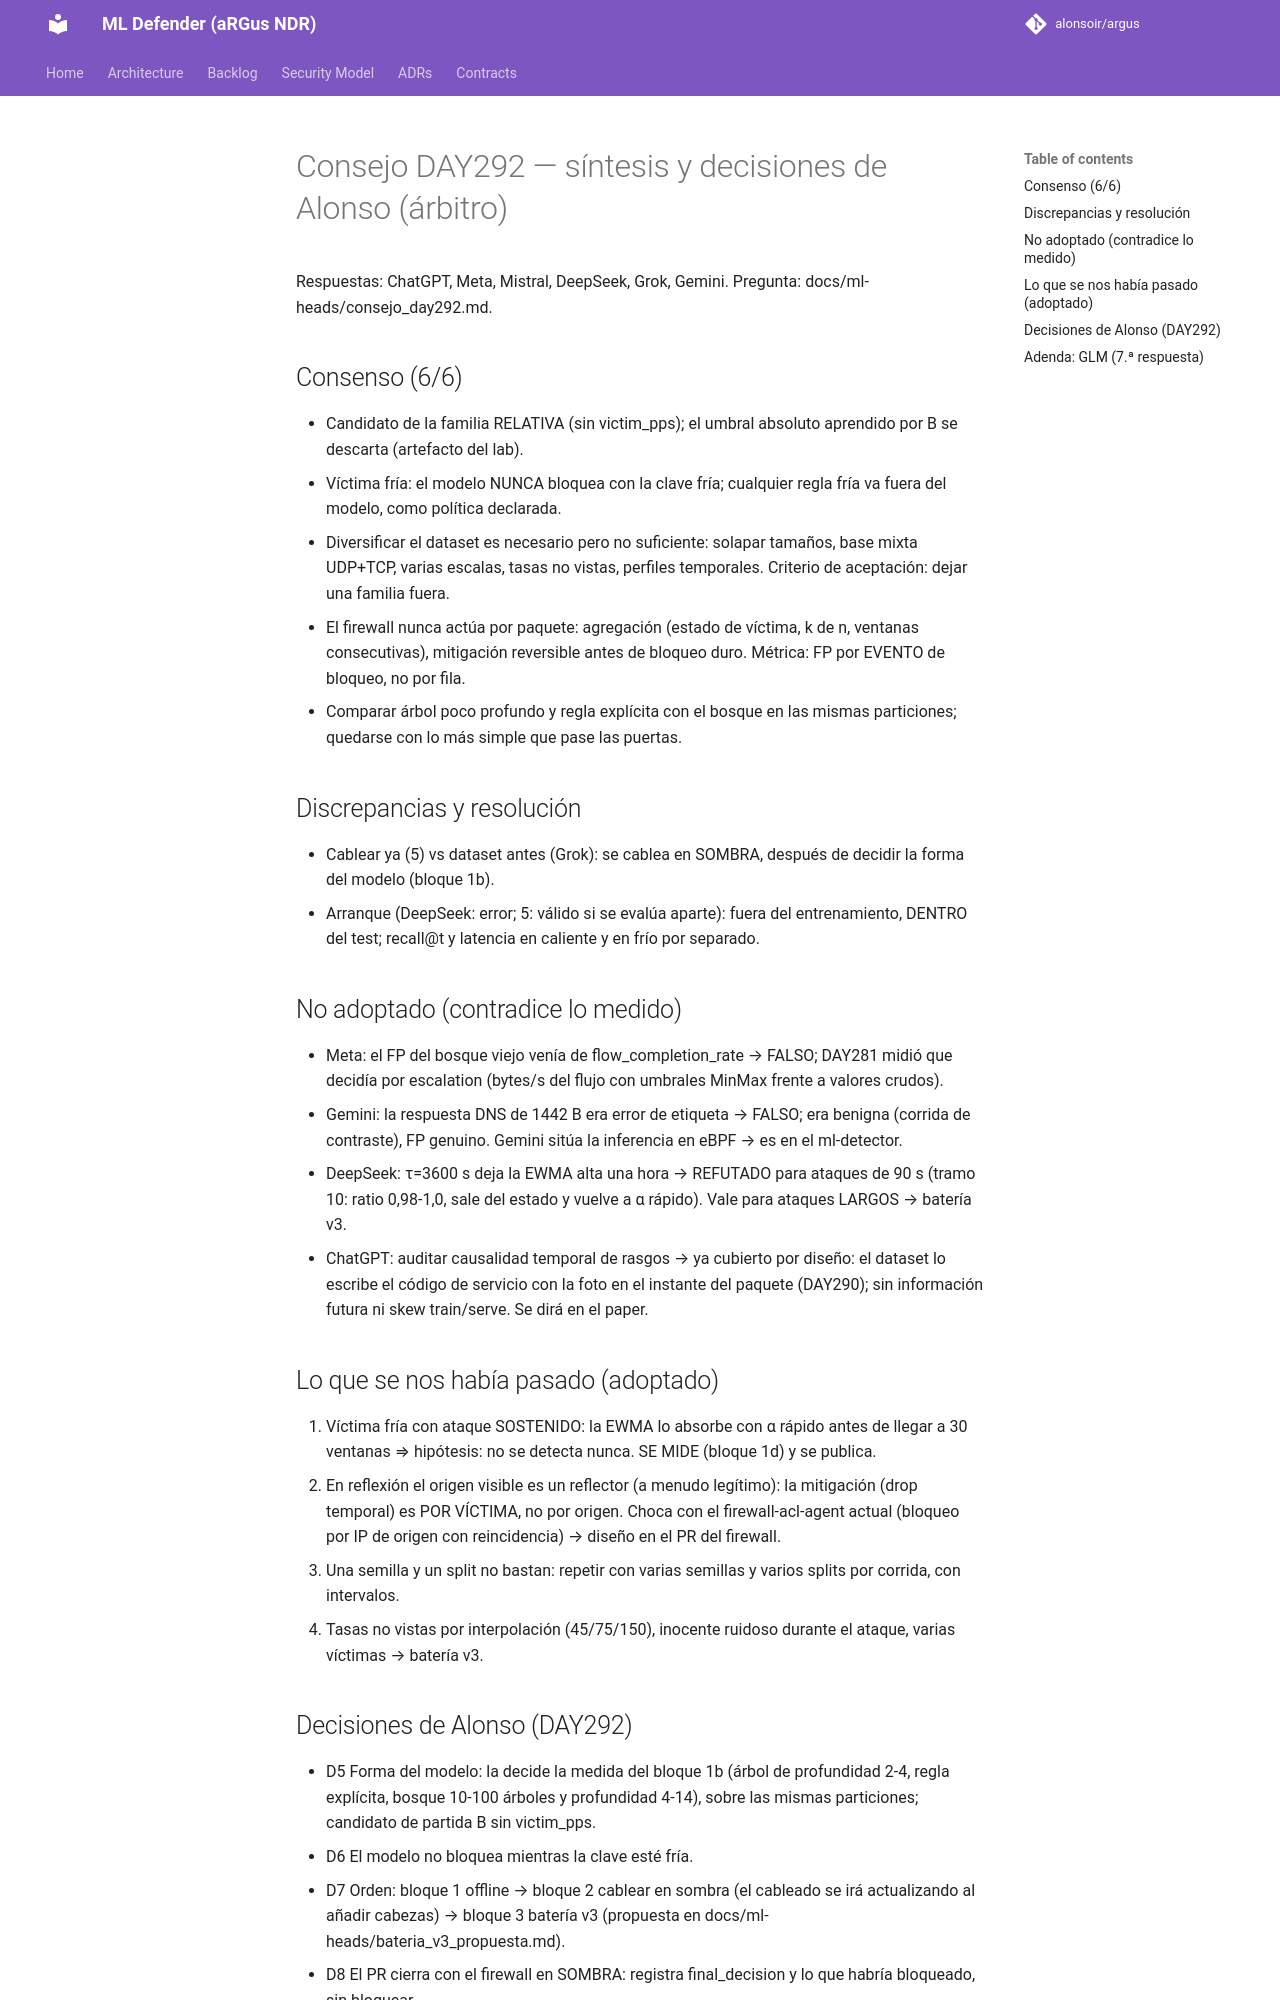

repository: alonsoir/argus · page: ml-heads/consejo_day292_sintesis/index.html · generator: mkdocs

# Consejo DAY292 — síntesis y decisiones de Alonso (árbitro)

Respuestas: ChatGPT, Meta, Mistral, DeepSeek, Grok, Gemini. Pregunta: docs/ml-heads/consejo_day292.md.

## Consenso (6/6)
- Candidato de la familia RELATIVA (sin victim_pps); el umbral absoluto aprendido por B se descarta (artefacto del lab).
- Víctima fría: el modelo NUNCA bloquea con la clave fría; cualquier regla fría va fuera del modelo, como política declarada.
- Diversificar el dataset es necesario pero no suficiente: solapar tamaños, base mixta UDP+TCP, varias escalas, tasas no
  vistas, perfiles temporales. Criterio de aceptación: dejar una familia fuera.
- El firewall nunca actúa por paquete: agregación (estado de víctima, k de n, ventanas consecutivas), mitigación reversible
  antes de bloqueo duro. Métrica: FP por EVENTO de bloqueo, no por fila.
- Comparar árbol poco profundo y regla explícita con el bosque en las mismas particiones; quedarse con lo más simple que
  pase las puertas.

## Discrepancias y resolución
- Cablear ya (5) vs dataset antes (Grok): se cablea en SOMBRA, después de decidir la forma del modelo (bloque 1b).
- Arranque (DeepSeek: error; 5: válido si se evalúa aparte): fuera del entrenamiento, DENTRO del test; recall@t y latencia
  en caliente y en frío por separado.

## No adoptado (contradice lo medido)
- Meta: el FP del bosque viejo venía de flow_completion_rate → FALSO; DAY281 midió que decidía por escalation
  (bytes/s del flujo con umbrales MinMax frente a valores crudos).
- Gemini: la respuesta DNS de 1442 B era error de etiqueta → FALSO; era benigna (corrida de contraste), FP genuino.
  Gemini sitúa la inferencia en eBPF → es en el ml-detector.
- DeepSeek: τ=3600 s deja la EWMA alta una hora → REFUTADO para ataques de 90 s (tramo 10: ratio 0,98-1,0, sale del estado
  y vuelve a α rápido). Vale para ataques LARGOS → batería v3.
- ChatGPT: auditar causalidad temporal de rasgos → ya cubierto por diseño: el dataset lo escribe el código de servicio con la
  foto en el instante del paquete (DAY290); sin información futura ni skew train/serve. Se dirá en el paper.

## Lo que se nos había pasado (adoptado)
1. Víctima fría con ataque SOSTENIDO: la EWMA lo absorbe con α rápido antes de llegar a 30 ventanas ⇒ hipótesis: no se
   detecta nunca. SE MIDE (bloque 1d) y se publica.
2. En reflexión el origen visible es un reflector (a menudo legítimo): la mitigación (drop temporal) es POR VÍCTIMA, no por
   origen. Choca con el firewall-acl-agent actual (bloqueo por IP de origen con reincidencia) → diseño en el PR del firewall.
3. Una semilla y un split no bastan: repetir con varias semillas y varios splits por corrida, con intervalos.
4. Tasas no vistas por interpolación (45/75/150), inocente ruidoso durante el ataque, varias víctimas → batería v3.

## Decisiones de Alonso (DAY292)
- D5 Forma del modelo: la decide la medida del bloque 1b (árbol de profundidad 2-4, regla explícita, bosque 10-100 árboles
  y profundidad 4-14), sobre las mismas particiones; candidato de partida B sin victim_pps.
- D6 El modelo no bloquea mientras la clave esté fría.
- D7 Orden: bloque 1 offline → bloque 2 cablear en sombra (el cableado se irá actualizando al añadir cabezas) → bloque 3
  batería v3 (propuesta en docs/ml-heads/bateria_v3_propuesta.md).
- D8 El PR cierra con el firewall en SOMBRA: registra final_decision y lo que habría bloqueado, sin bloquear.
- D9 Arranque fuera del entrenamiento, dentro del test; latencia caliente y fría publicadas por separado.
- No se adopta nada que contradiga lo ya medido.
